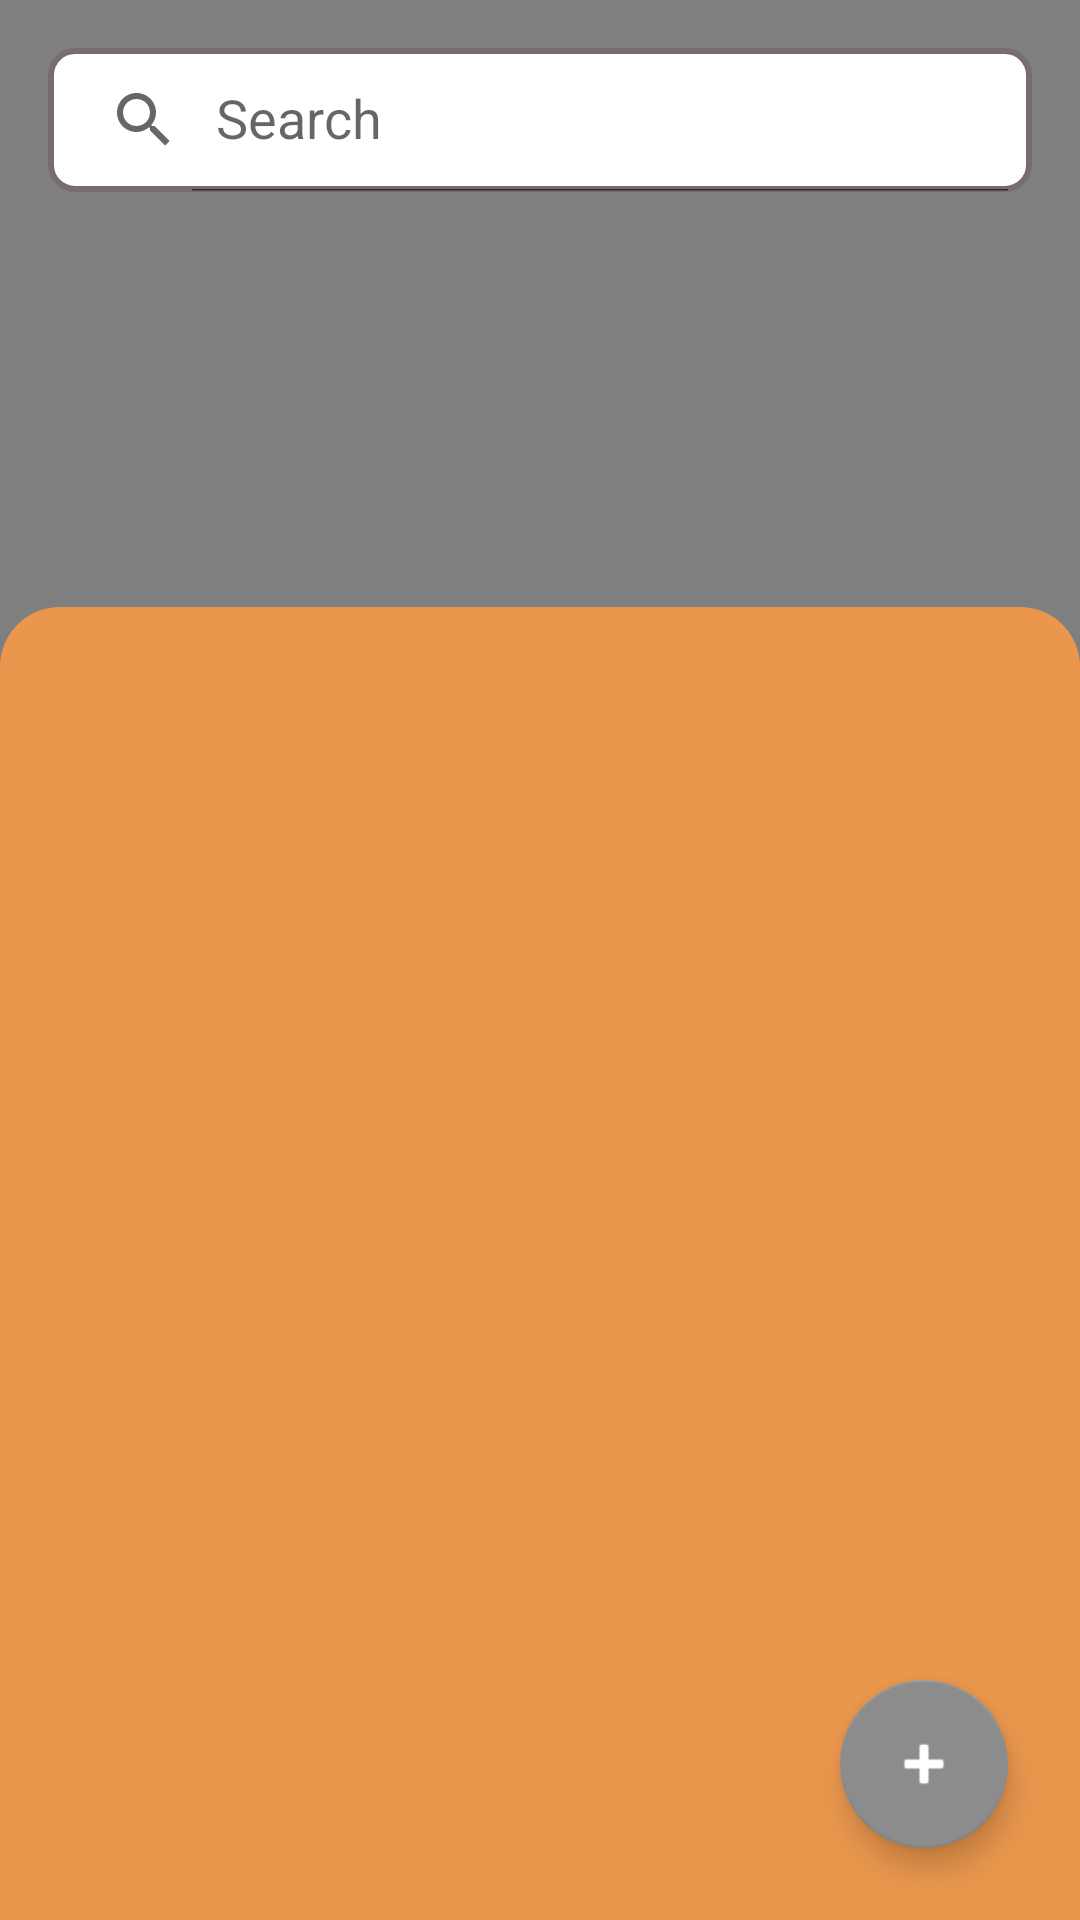

The Android layout XML behind this screen, and the referenced resources:
<!-- AndroidManifest.xml: activity theme Theme.Share4Care.NoActionBar -->
<!-- res/layout/fragment_home.xml -->
<?xml version="1.0" encoding="utf-8"?>
<androidx.constraintlayout.widget.ConstraintLayout xmlns:android="http://schemas.android.com/apk/res/android"
    xmlns:app="http://schemas.android.com/apk/res-auto"
    xmlns:tools="http://schemas.android.com/tools"
    android:layout_width="match_parent"
    android:layout_height="match_parent">

    <androidx.fragment.app.FragmentContainerView
        android:id="@+id/map"
        android:name="com.google.android.gms.maps.SupportMapFragment"
        android:layout_width="match_parent"
        android:layout_height="match_parent"
        app:layout_constraintEnd_toEndOf="parent"
        app:layout_constraintHorizontal_bias="0.0"
        app:layout_constraintStart_toStartOf="parent"
        app:layout_constraintTop_toTopOf="parent"/>

    <androidx.coordinatorlayout.widget.CoordinatorLayout
        android:id="@+id/coordinator"
        android:layout_width="match_parent"
        android:layout_height="0dp"
        app:layout_constraintBottom_toBottomOf="parent"
        app:layout_constraintTop_toTopOf="parent"
        app:layout_constraintVertical_bias="0.0"
        tools:context=".MainActivity"
        tools:layout_editor_absoluteX="0dp">

        <androidx.constraintlayout.widget.ConstraintLayout
            android:id="@+id/bottom_sheet_parent"
            android:layout_width="match_parent"
            android:layout_height="match_parent"
            android:background="@drawable/round_corner"
            app:layout_behavior="com.google.android.material.bottomsheet.BottomSheetBehavior">

            <ImageView
                android:id="@+id/imageView2"
                android:layout_width="70dp"
                android:layout_height="wrap_content"
                android:paddingTop="5dp"
                android:paddingBottom="5dp"
                android:scaleType="centerCrop"
                app:layout_constraintEnd_toEndOf="parent"
                app:layout_constraintStart_toStartOf="parent"
                app:layout_constraintTop_toTopOf="parent"
                app:srcCompat="@drawable/ic_baseline_remove_24" />

            <androidx.recyclerview.widget.RecyclerView
                android:id="@+id/recycler_view"
                android:layout_width="match_parent"
                android:layout_height="0dp"
                android:layout_marginStart="4dp"
                android:layout_marginEnd="4dp"
                android:background="#EA974D"
                android:paddingBottom="80dp"
                app:layout_constraintBottom_toBottomOf="parent"
                app:layout_constraintEnd_toEndOf="parent"
                app:layout_constraintStart_toStartOf="parent"
                app:layout_constraintTop_toBottomOf="@+id/imageView2" />

        </androidx.constraintlayout.widget.ConstraintLayout>

        <androidx.appcompat.widget.SearchView
            android:id="@+id/sv_location"
            android:layout_width="match_parent"
            android:layout_height="wrap_content"
            android:layout_marginStart="16dp"
            android:layout_marginTop="16dp"
            android:layout_marginEnd="16dp"
            android:background="@drawable/sv_background"
            app:iconifiedByDefault="false"
            app:queryHint="Search" />

    </androidx.coordinatorlayout.widget.CoordinatorLayout>

    <com.google.android.material.floatingactionbutton.FloatingActionButton
        android:id="@+id/addButton"
        android:layout_width="wrap_content"
        android:layout_height="wrap_content"
        android:layout_marginEnd="24dp"
        android:layout_marginBottom="24dp"
        android:clickable="true"
        app:backgroundTint="@color/colorSecondaryText"
        app:layout_constraintBottom_toBottomOf="parent"
        app:layout_constraintEnd_toEndOf="parent"
        app:srcCompat="@android:drawable/ic_input_add" />

</androidx.constraintlayout.widget.ConstraintLayout>
<!-- resources referenced by this layout -->
<resources>
  <color name="colorSecondaryText">#8c8c8c</color>
  <!-- drawable round_corner (drawable) -->
  <?xml version="1.0" encoding="utf-8"?>
  <shape xmlns:android="http://schemas.android.com/apk/res/android">
      <solid android:color="#EA974D"></solid>
      <corners android:topLeftRadius="20dp" android:topRightRadius="20dp"></corners>
  </shape>
  <!-- drawable sv_background (drawable) -->
  <?xml version="1.0" encoding="utf-8"?>
  <shape xmlns:android="http://schemas.android.com/apk/res/android" android:shape="rectangle">
      <solid android:color="@color/white"/>
      <stroke android:width="2dp" android:color="@color/colorSecondary"/>
      <corners android:radius="8dp"/>
  </shape>
  <style name="Theme.Share4Care.NoActionBar">
          <item name="windowActionBar">false</item>
          <item name="windowNoTitle">true</item>
      </style>
  <color name="white">#FFFFFFFF</color>
  <color name="colorSecondary">#786C6C</color>
</resources>
